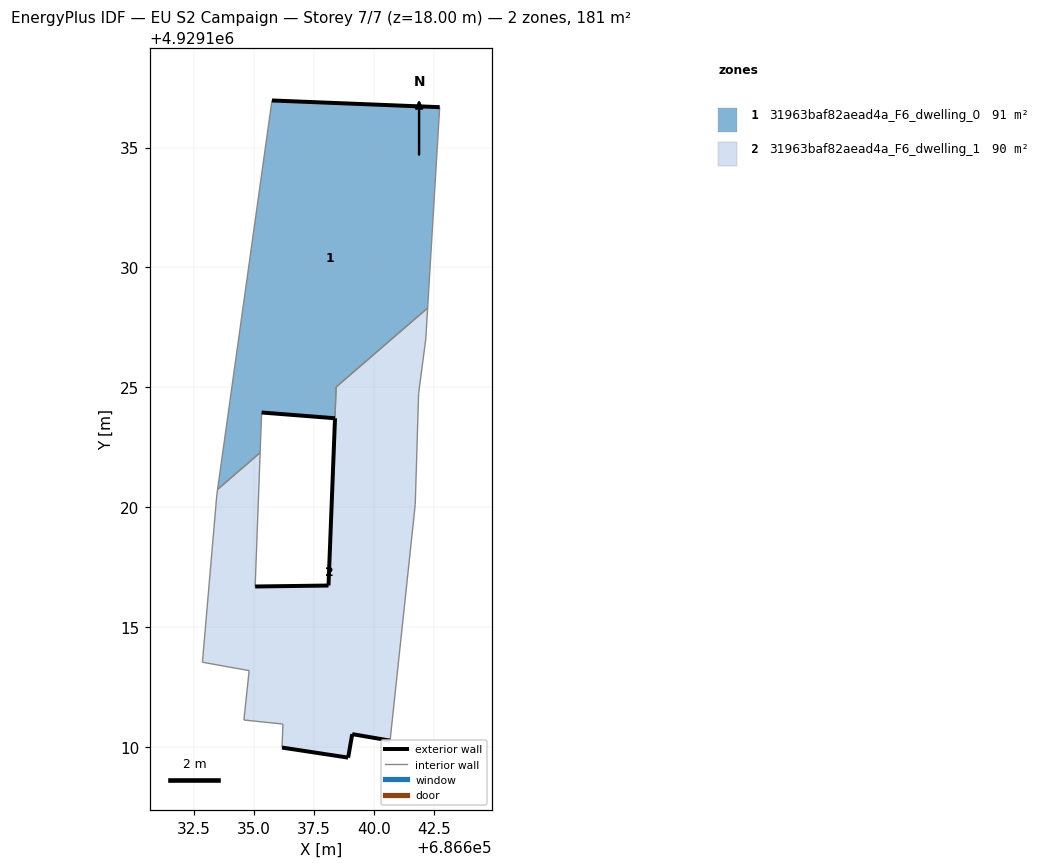
=== STOREY PLAN SPEC (per zone: floor XY polygon, exterior-wall plan segments, windows/doors) ===
zone 1: 31963baf82aead4a_F6_dwelling_0  (91.4 m²)
  floor: (686638.37, 4929123.70) (686638.42, 4929125.01) (686642.24, 4929128.30) (686642.74, 4929136.68) (686635.75, 4929136.96) (686633.48, 4929120.73) (686635.25, 4929122.27) (686635.31, 4929123.94)
  exterior wall: (686635.75, 4929136.96) – (686642.74, 4929136.68)  [7.0 m]
  exterior wall: (686638.37, 4929123.70) – (686635.31, 4929123.94)  [3.1 m]
  interior walls: 6
zone 2: 31963baf82aead4a_F6_dwelling_1  (89.6 m²)
  floor: (686640.68, 4929110.25) (686641.72, 4929120.10) (686641.86, 4929124.73) (686642.17, 4929127.01) (686642.24, 4929128.30) (686638.43, 4929125.01) (686638.10, 4929116.72) (686635.05, 4929116.68) (686635.25, 4929122.27) (686633.48, 4929120.73) (686633.44, 4929120.50) (686632.84, 4929113.52) (686634.80, 4929113.17) (686634.57, 4929111.11) (686636.20, 4929110.94) (686636.17, 4929109.96) (686638.93, 4929109.54) (686639.09, 4929110.52)
  exterior wall: (686635.05, 4929116.68) – (686638.10, 4929116.72)  [3.1 m]
  exterior wall: (686640.68, 4929110.25) – (686639.09, 4929110.52)  [1.6 m]
  exterior wall: (686639.09, 4929110.52) – (686638.93, 4929109.54)  [1.0 m]
  exterior wall: (686638.93, 4929109.54) – (686636.17, 4929109.96)  [2.8 m]
  exterior wall: (686638.10, 4929116.72) – (686638.38, 4929123.70)  [7.0 m]
  interior walls: 14

=== DERIVED (storey summary) ===
Building: EU S2 Campaign
Storey: 7 of 7  (floor level z = 18.00 m)
Storey gross floor area: 181.0 m²
Zones on this storey: 2
  - 31963baf82aead4a_F6_dwelling_0: floor 91.4 m²; exterior wall 10.1 m (30.2 m²); WWR 0.0%
  - 31963baf82aead4a_F6_dwelling_1: floor 89.6 m²; exterior wall 15.4 m (46.3 m²); WWR 0.0%
Zone adjacency (shared interzone walls):
  - 31963baf82aead4a_F6_dwelling_0 ↔ 31963baf82aead4a_F6_dwelling_1